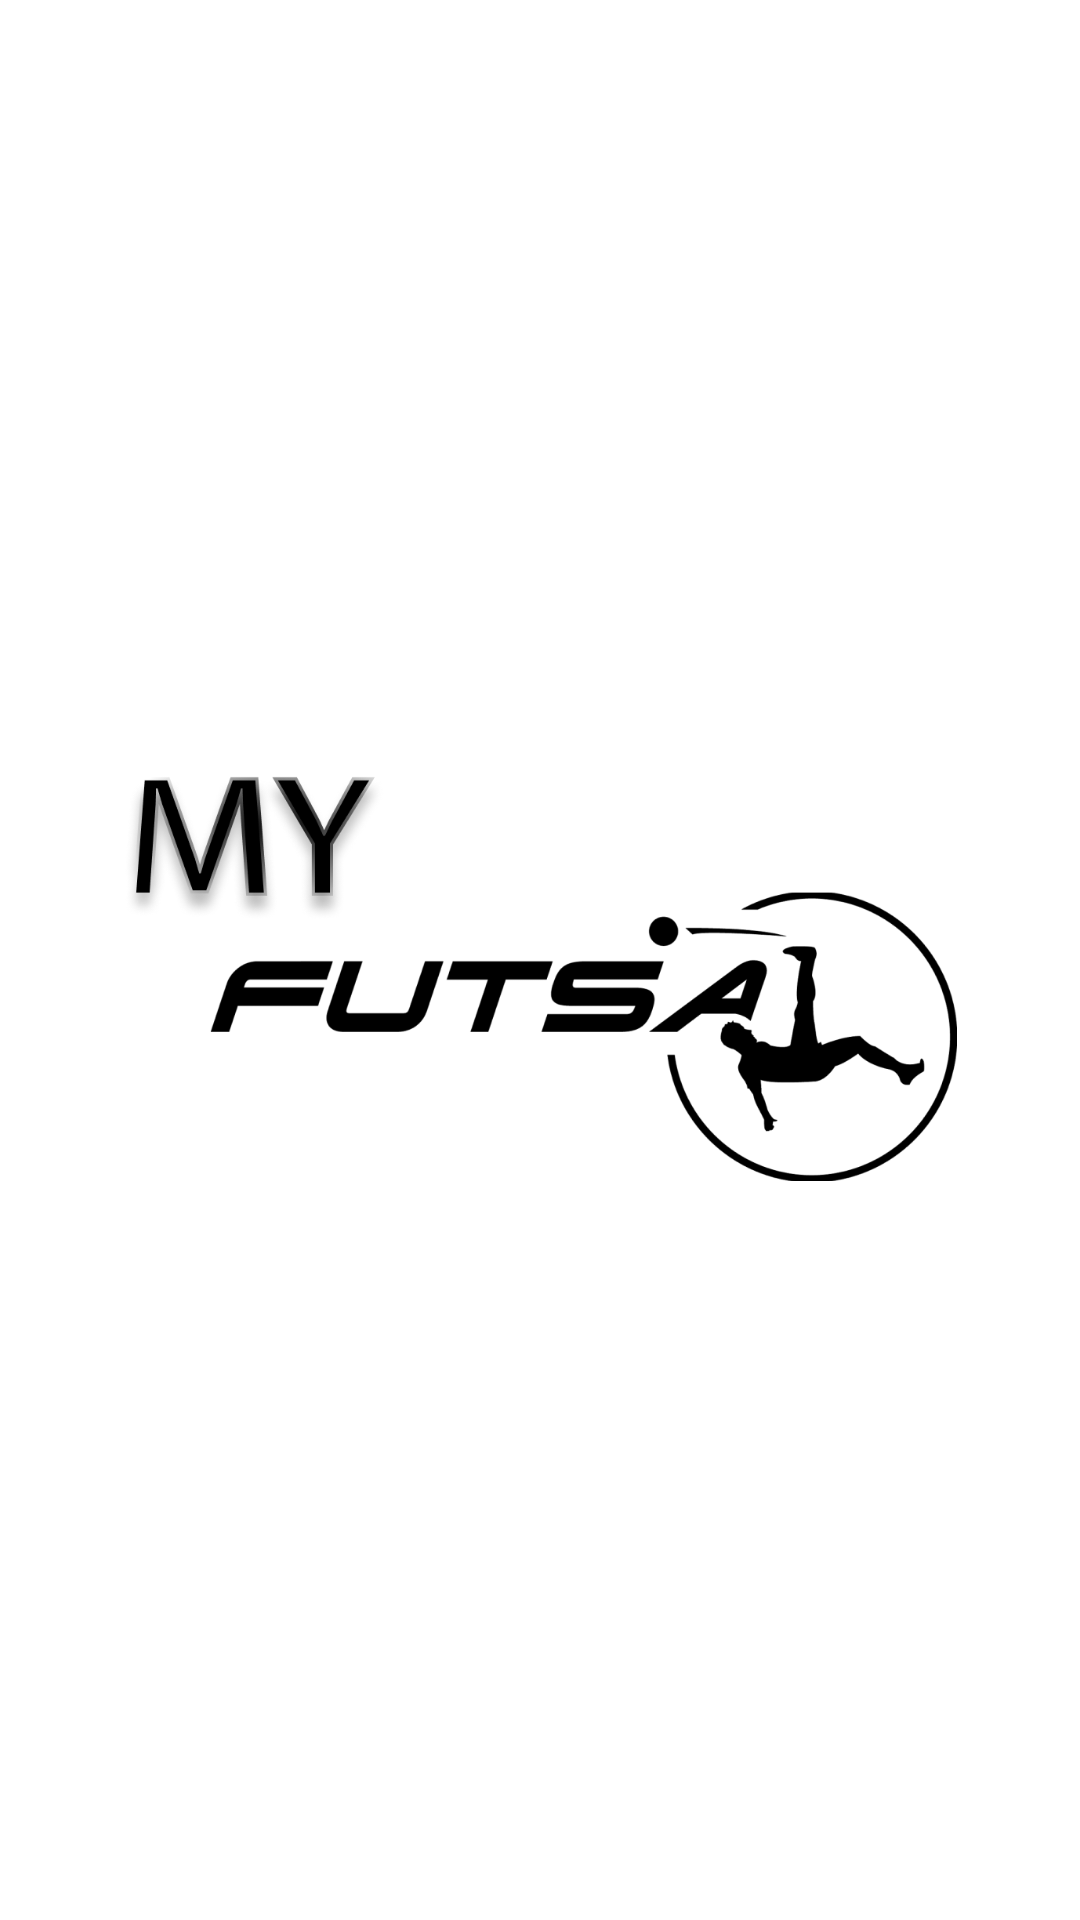

Here is an Android app screen rendered from its layout file. Give the layout XML and the strings, colors and styles it references.
<!-- AndroidManifest.xml: application theme Theme.Myfutsal -->
<!-- res/layout/activity_splash.xml -->
<?xml version="1.0" encoding="utf-8"?>
<androidx.constraintlayout.widget.ConstraintLayout xmlns:android="http://schemas.android.com/apk/res/android"
    xmlns:app="http://schemas.android.com/apk/res-auto"
    xmlns:tools="http://schemas.android.com/tools"
    android:layout_width="match_parent"
    android:layout_height="match_parent"
    tools:context=".ui.splash.SplashActivity">

    <ImageView
        android:id="@+id/imageView"
        android:layout_width="278dp"
        android:layout_height="wrap_content"
        android:contentDescription="@string/splash"
        app:layout_constraintBottom_toBottomOf="parent"
        app:layout_constraintEnd_toEndOf="parent"
        app:layout_constraintStart_toStartOf="parent"
        app:layout_constraintTop_toTopOf="parent"
        app:srcCompat="@drawable/ic_logo_splash" />

    <ProgressBar
        android:layout_width="wrap_content"
        android:layout_height="wrap_content"
        android:layout_marginTop="60dp"
        android:indeterminate="true"
        android:theme="@style/ProgressBarStyle"
        app:layout_constraintBottom_toBottomOf="parent"
        app:layout_constraintEnd_toEndOf="parent"
        app:layout_constraintStart_toStartOf="parent"
        app:layout_constraintTop_toBottomOf="@+id/imageView" />

</androidx.constraintlayout.widget.ConstraintLayout>
<!-- resources referenced by this layout -->
<resources>
  <!-- drawable ic_logo_splash: png bitmap (drawable, 76895 bytes) -->
  <string name="splash">SPLASH</string>
  <style name="ProgressBarStyle">
          <item name="colorAccent">@color/black</item>
      </style>
  <style name="Theme.Myfutsal" parent="Theme.MaterialComponents.Light.NoActionBar">
  
          <item name="android:forceDarkAllowed" tools:targetApi="q">false</item>
  
          
          <item name="colorPrimary">@color/secondaryColor</item>
          <item name="colorPrimaryVariant">@color/primaryColor</item>
          <item name="colorOnPrimary">@color/white</item>
          
          <item name="colorSecondary">@color/secondaryColor</item>
          <item name="colorSecondaryVariant">@color/primaryColor</item>
          <item name="colorOnSecondary">@color/white</item>
          
          <item name="android:statusBarColor" tools:targetApi="l">?attr/colorPrimaryVariant</item>
          
      </style>
  <color name="black">#FF000000</color>
  <color name="secondaryColor">#498553</color>
  <color name="primaryColor">#2A7065</color>
  <color name="white">#FFFFFFFF</color>
</resources>
